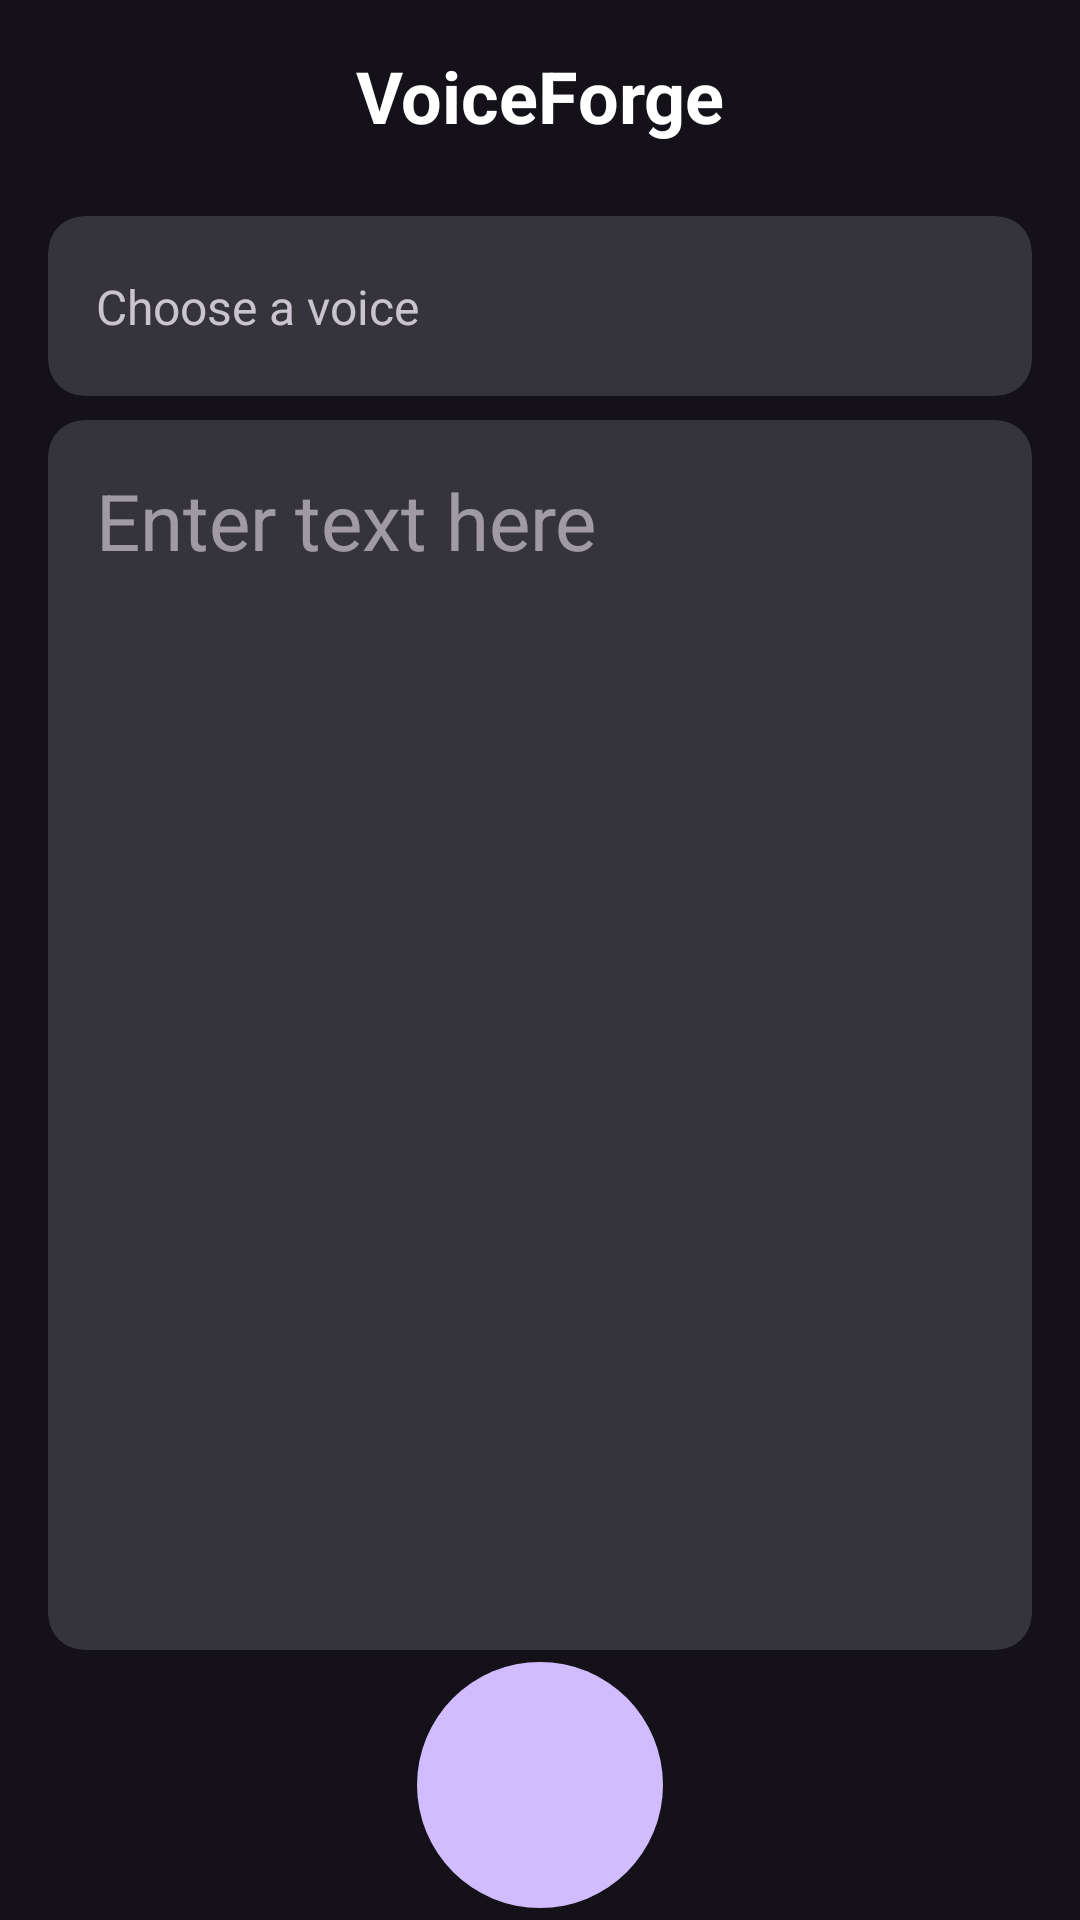

Here is an Android app screen rendered from its layout file. Give the layout XML and the strings, colors and styles it references.
<!-- AndroidManifest.xml: application theme Theme.FakeYouClient -->
<!-- res/layout/fragment_text_to_speech.xml -->
<?xml version="1.0" encoding="utf-8"?>
<androidx.constraintlayout.widget.ConstraintLayout xmlns:android="http://schemas.android.com/apk/res/android"
    android:layout_width="match_parent"
    android:layout_height="match_parent"
    xmlns:tools="http://schemas.android.com/tools"
    xmlns:app="http://schemas.android.com/apk/res-auto">

    <View
        android:id="@+id/invisible_view"
        android:layout_width="1dp"
        android:layout_height="1dp"
        android:focusable="true"
        android:focusableInTouchMode="true"
        app:layout_constraintStart_toStartOf="parent"
        app:layout_constraintTop_toTopOf="parent"/>

    <androidx.appcompat.widget.Toolbar
        android:id="@+id/toolbar"
        android:layout_width="0dp"
        android:layout_height="wrap_content"
        app:layout_constraintStart_toStartOf="parent"
        app:layout_constraintEnd_toEndOf="parent"
        app:layout_constraintTop_toTopOf="parent" >

        <TextView
            android:layout_width="wrap_content"
            android:layout_height="wrap_content"
            android:layout_gravity="center"
            android:text="VoiceForge"
            android:textSize="24sp"
            android:textStyle="bold"
            android:textColor="@color/white"/>

    </androidx.appcompat.widget.Toolbar>

    <com.google.android.material.card.MaterialCardView
        android:id="@+id/selected_voice_cardView"
        android:layout_width="0dp"
        android:layout_height="60dp"
        android:layout_marginHorizontal="@dimen/margin_horizontal"
        android:layout_marginTop="@dimen/margin_top_separation"
        style="?attr/materialCardViewFilledStyle"
        android:clickable="true"
        android:focusable="true"
        app:layout_constraintStart_toStartOf="parent"
        app:layout_constraintEnd_toEndOf="parent"
        app:layout_constraintTop_toBottomOf="@id/toolbar">

        <androidx.constraintlayout.widget.ConstraintLayout
            android:layout_width="match_parent"
            android:layout_height="match_parent"
            android:paddingHorizontal="16dp"
            android:paddingVertical="8dp">

            <TextView
                android:id="@+id/voiceModel_textview"
                android:layout_width="wrap_content"
                android:layout_height="wrap_content"
                android:ellipsize="end"
                android:maxLines="1"
                android:maxWidth="300dp"
                tools:text="Mario"
                android:textSize="16sp"
                android:visibility="gone"
                app:layout_constraintStart_toStartOf="parent"
                app:layout_constraintTop_toTopOf="parent" />

            <ImageView
                android:id="@+id/flag_imageView"
                android:layout_width="20dp"
                android:layout_height="20dp"
                android:layout_marginTop="@dimen/margin_text_top_separation"
                android:src="@drawable/ic_flag_us"
                android:visibility="gone"
                app:layout_constraintStart_toStartOf="@id/voiceModel_textview"
                app:layout_constraintTop_toBottomOf="@id/voiceModel_textview" />

            <TextView
                android:id="@+id/language_tag_textview"
                android:layout_width="wrap_content"
                android:layout_height="wrap_content"
                android:layout_marginStart="@dimen/margin_text_top_separation"
                tools:text="EN"
                android:visibility="gone"
                app:layout_constraintStart_toEndOf="@id/flag_imageView"
                app:layout_constraintTop_toTopOf="@id/flag_imageView"
                app:layout_constraintBottom_toBottomOf="@id/flag_imageView" />

            <TextView
                android:id="@+id/message"
                android:layout_width="wrap_content"
                android:layout_height="wrap_content"
                android:text="@string/choose_a_voice"
                android:textSize="16sp"
                app:layout_constraintStart_toStartOf="parent"
                app:layout_constraintTop_toTopOf="parent"
                app:layout_constraintBottom_toBottomOf="parent" />

        </androidx.constraintlayout.widget.ConstraintLayout>

    </com.google.android.material.card.MaterialCardView>
    
    <com.google.android.material.card.MaterialCardView
        android:id="@+id/your_text_cardView"
        android:layout_width="0dp"
        android:layout_height="0dp"
        android:layout_marginHorizontal="@dimen/margin_horizontal"
        android:layout_marginTop="@dimen/margin_top_separation"
        android:layout_marginBottom="@dimen/margin_bottom_16dp"
        app:contentPadding="@dimen/card_content_padding"
        style="?attr/materialCardViewFilledStyle"
        app:layout_constraintStart_toStartOf="parent"
        app:layout_constraintEnd_toEndOf="parent"
        app:layout_constraintTop_toBottomOf="@id/selected_voice_cardView"
        app:layout_constraintBottom_toTopOf="@id/speak_button">

        <EditText
            android:id="@+id/inferenceText_editText"
            android:layout_width="match_parent"
            android:layout_height="match_parent"
            android:background="@android:color/transparent"
            android:textSize="26sp"
            android:inputType="textMultiLine"
            android:hint="@string/your_text_placeholder"
            android:gravity="top"/>

    </com.google.android.material.card.MaterialCardView>

    <com.google.android.material.button.MaterialButton
        android:id="@+id/speak_button"
        android:layout_width="90dp"
        android:layout_height="90dp"
        android:layout_marginHorizontal="@dimen/margin_horizontal"
        android:layout_marginBottom="@dimen/margin_bottom_16dp"
        style="?attr/materialIconButtonFilledStyle"
        app:icon="@drawable/ic_outline_volume_up_24"
        app:iconSize="32dp"
        app:iconGravity="textStart"
        app:layout_constraintStart_toStartOf="parent"
        app:layout_constraintEnd_toEndOf="parent"
        app:layout_constraintBottom_toBottomOf="parent" />

</androidx.constraintlayout.widget.ConstraintLayout>
<!-- resources referenced by this layout -->
<resources>
  <color name="white">#FFFFFFFF</color>
  <dimen name="card_content_padding">16dp</dimen>
  <dimen name="margin_horizontal">16dp</dimen>
  <dimen name="margin_text_top_separation">4dp</dimen>
  <dimen name="margin_top_separation">8dp</dimen>
  <!-- drawable ic_flag_us: vector/xml drawable (drawable, 4257 chars, omitted) -->
  <string name="choose_a_voice">Choose a voice</string>
  <string name="your_text_placeholder">Enter text here</string>
  <style name="Theme.FakeYouClient" parent="Base.Theme.FakeYouClient" />
  <style name="Base.Theme.FakeYouClient" parent="Theme.Material3.Dark.NoActionBar">
          
          
          <item name="android:statusBarColor">@android:color/transparent</item>
      </style>
</resources>
